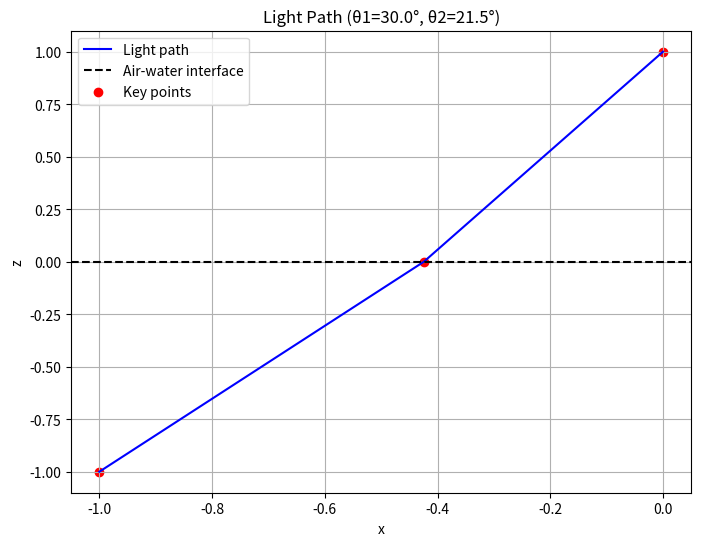

Here is the Python script that generated this plot:
import numpy as np
import matplotlib.pyplot as plt

# Riemann zeros (first 30)
gammas = np.array([
    14.13472514, 21.02203964, 25.01085758, 30.42487613, 32.93506159,
    37.58617816, 40.91871901, 43.32707328, 48.00515088, 49.77383248,
    52.97032148, 56.44624770, 59.34704400, 60.83177953, 65.11254405,
    67.07981053, 69.54640171, 72.06715767, 75.70469070, 77.14484007,
    79.33737502, 82.91038085, 84.73549298, 87.42527461, 88.80911121,
    92.49189927, 94.65134404, 95.87063423, 98.83119422, 101.3178510
])

# Geometric phase
def geometric_phase(u, gammas, sigma):
    x = (u[:, None] - gammas[None, :]) / sigma
    return np.arctan(x).sum(axis=1)

# Compute refractive index
def compute_N(u, gammas, sigma, a=0.25, b=0.03, tau_offset=0):
    phi = geometric_phase(u, gammas, sigma)
    tau = b * (phi - phi.mean()) + tau_offset
    N = np.exp(a * tau)
    return N

# Simulate air-water interface
c0 = 299792458.0  # Vacuum speed of light
u = np.linspace(10.0, 110.0, 1000)  # Propagation coordinate

# Air: target N1 ≈ 1.0003
N_air = compute_N(u, gammas, sigma=12.0, a=0.01, b=0.01, tau_offset=np.log(1.0003)/0.01)
N1 = N_air.mean()
print(f"Air refractive index N1: {N1:.6f}")

# Water: target N2 ≈ 1.333
N_water = compute_N(u, gammas, sigma=2.0, a=0.25, b=0.03, tau_offset=np.log(1.333)/0.25)
N2 = N_water.mean()
print(f"Water refractive index N2: {N2:.6f}")

# Verify Snell's law
theta1 = np.deg2rad(30)  # Incident angle 30°
sin_theta2 = N1 * np.sin(theta1) / N2
theta2 = np.arcsin(sin_theta2)
print(f"Incident angle theta1: {np.rad2deg(theta1):.2f}°")
print(f"Refracted angle theta2: {np.rad2deg(theta2):.2f}°")

# Optical path calculation
def optical_path(x1, x0=-1, z0=-1, x2=0, z2=1, N1=1, N2=1):
    s1 = np.sqrt((x1 - x0)**2 + (0 - z0)**2)
    s2 = np.sqrt((x2 - x1)**2 + (z2 - 0)**2)
    T = (N1 * s1 + N2 * s2) / c0
    return T

# Optimize interface crossing point
x1_vals = np.linspace(-2, 2, 100)
T_vals = [optical_path(x1, N1=N1, N2=N2) for x1 in x1_vals]
x1_opt = x1_vals[np.argmin(T_vals)]
T_opt = min(T_vals)
print(f"Optimal crossing point x1: {x1_opt:.6f}")
print(f"Minimum optical path T: {T_opt:.12f} s")

# Visualization
plt.figure(figsize=(8, 6))
plt.plot([-1, x1_opt, 0], [-1, 0, 1], 'b-', label='Light path')
plt.axhline(0, color='k', linestyle='--', label='Air-water interface')
plt.scatter([-1, x1_opt, 0], [-1, 0, 1], c='r', label='Key points')
plt.title(f"Light Path (θ1={np.rad2deg(theta1):.1f}°, θ2={np.rad2deg(theta2):.1f}°)")
plt.xlabel("x")
plt.ylabel("z")
plt.legend()
plt.grid(True)
plt.show()